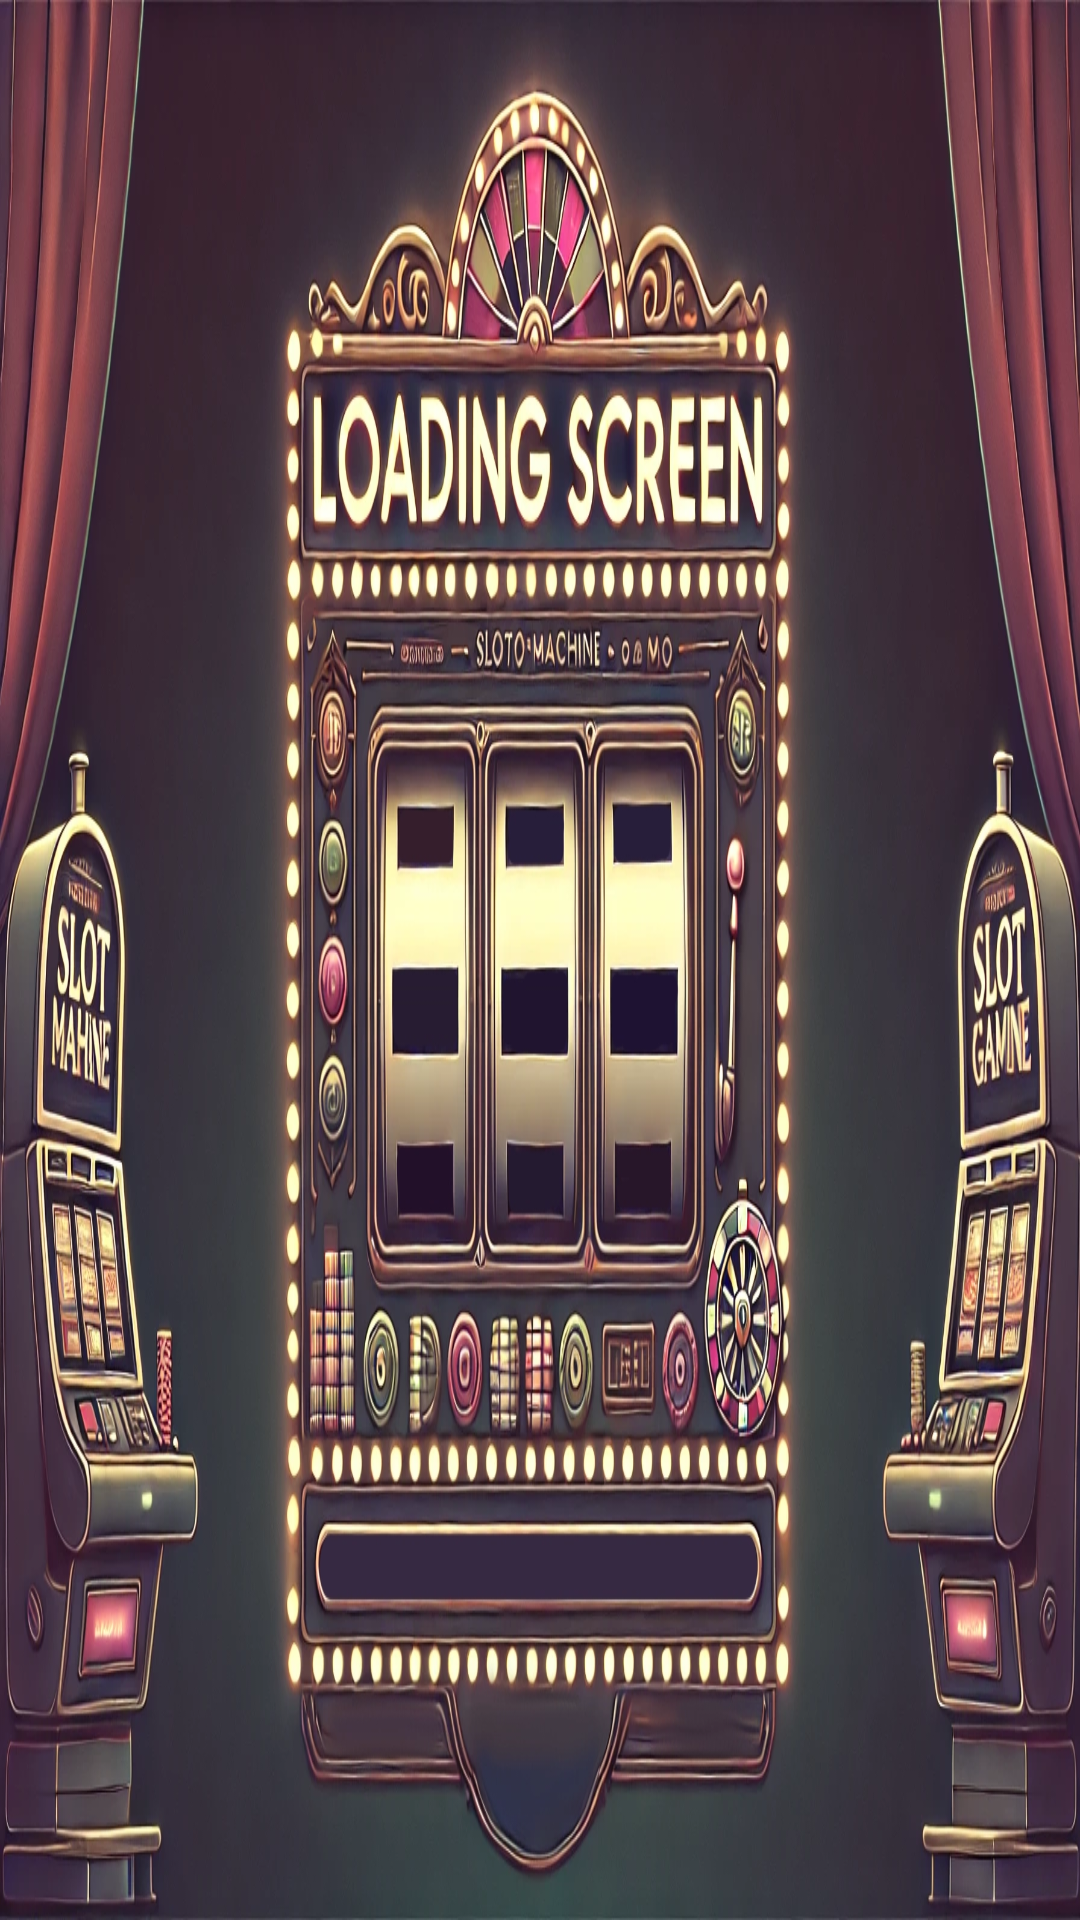

The Android layout XML behind this screen, and the referenced resources:
<!-- AndroidManifest.xml: application theme Theme.Slot_game -->
<!-- res/layout/activity_main.xml -->
<?xml version="1.0" encoding="utf-8"?>
<RelativeLayout xmlns:android="http://schemas.android.com/apk/res/android"
    xmlns:app="http://schemas.android.com/apk/res-auto"
    xmlns:tools="http://schemas.android.com/tools"
    android:id="@+id/main"
    android:layout_width="match_parent"
    android:layout_height="match_parent"
    tools:context=".activity.MainActivity">

    <LinearLayout
        android:layout_width="match_parent"
        android:layout_height="match_parent"
        android:background="@drawable/loading"
        android:orientation="horizontal">

        <Space
            android:layout_width="0sp"
            android:layout_height="match_parent"
            android:layout_weight="1" />

        <LinearLayout
            android:layout_width="0sp"
            android:layout_height="match_parent"
            android:layout_weight="1.4"
            android:orientation="vertical">

            <Space
                android:layout_width="match_parent"
                android:layout_height="0sp"
                android:layout_weight="7.6" />

            <ProgressBar
                android:id="@+id/progress_bar"
                style="?android:attr/progressBarStyleHorizontal"
                android:layout_width="match_parent"
                android:layout_height="0sp"
                android:layout_weight="0.3"
                android:progress="0"
                android:progressDrawable="@drawable/progress_drawable" />

            <Space
                android:layout_width="match_parent"
                android:layout_height="0sp"
                android:layout_weight="1.6" />
        </LinearLayout>

        <Space
            android:layout_width="0sp"
            android:layout_height="match_parent"
            android:layout_weight="1" />
    </LinearLayout>

</RelativeLayout>
<!-- resources referenced by this layout -->
<resources>
  <!-- drawable loading: webp bitmap (drawable, 401262 bytes) -->
  <!-- drawable progress_drawable (drawable) -->
  <layer-list xmlns:android="http://schemas.android.com/apk/res/android">
  
      <item android:id="@android:id/progress">
          <clip>
              <shape>
                  <corners android:radius="5dip" />
                  <gradient
                      android:angle="0"
                      android:centerColor="#E0A905"
                      android:endColor="#8E6B02"
                      android:startColor="#FFC107" />
              </shape>
          </clip>
      </item>
  </layer-list>
  <style name="Theme.Slot_game" parent="Base.Theme.Slot_game" />
  <style name="Base.Theme.Slot_game" parent="Theme.Material3.DayNight.NoActionBar">
          
          
      </style>
</resources>
